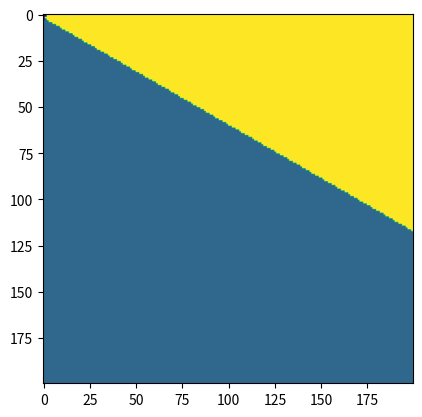
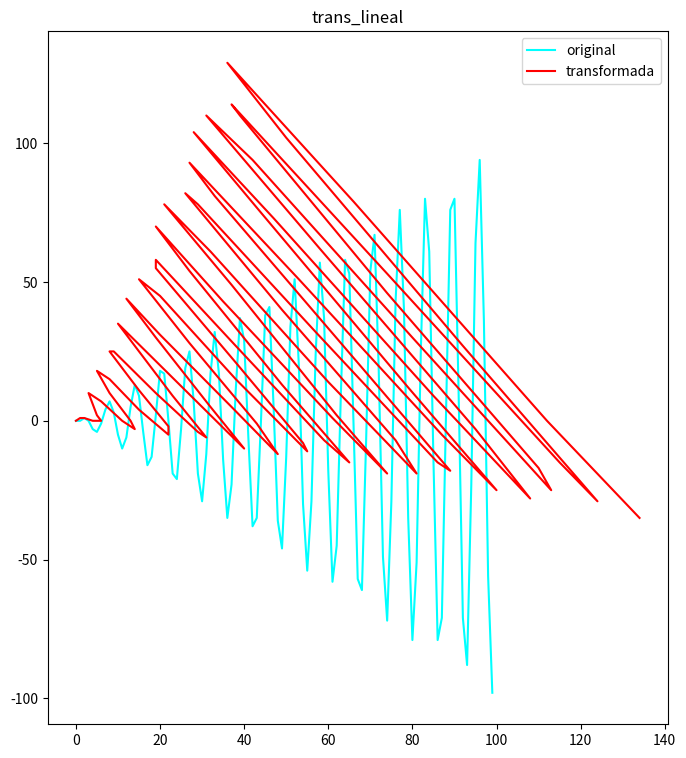

Write the Python code that produced these figures, in order.
import numpy as np
import matplotlib as mpl
import matplotlib.pyplot as plt
puntos=100
aux = np.ones((puntos, puntos), dtype=int)

src = np.vstack([np.c_[aux, 2*aux], np.c_[3*aux, 4*aux]])
plt.imshow(src)
plt.show()


def graficar_matriz(src, a):
    M, N = src.shape
    points = np.mgrid[0:N, 0:M].reshape((2, M*N))
    new_points = np.linalg.inv(a).dot(points).round().astype(int)
    x, y = new_points.reshape((2, M, N), order='F')
    indices = x + N*y
    return np.take(src, indices, mode='wrap')

def trans_lineal(x,y,angulo,puntos):
	x1=np.array(range(puntos))
	x2=np.array(range(puntos))
	for i in range(puntos):
		x1[i]=x[i]*np.cos(angulo)-y[i]*np.sin(angulo)#x
		x2[i]=x[i]*np.sin(angulo)+y[i]*np.cos(angulo)#y
	result=np.array([x1,x2])
	return result

def trans_rotacional(vec,angulo):
	A=np.array([[np.cos(angulo),-np.sin(angulo)],[np.sin(angulo),np.cos(angulo)]])
	#print("Matriz rotacional: ",(A))
	return A*vec

def generar_puntos(puntos):
	x1=np.array(range(puntos))
	x2=np.array(range(puntos))
	for i in range(puntos):
		x1[i]=i#x
		x2[i]=i*np.sin(i)#y
	result=np.array([x1,x2])
	return result

a = np.array([[1.5, 0],
              [0, 1]])

x = np.array([-3,4])

#transformacion rotacional
pi=np.pi
trans_rotacional(x,pi)
dst = graficar_matriz(src, trans_rotacional(x,pi/6))
plt.imshow(dst)
plt.show()
##transformacion lineal
x1=np.array(range(puntos))
result=np.array([x1,x1])
original=np.array([x1,x1])

original=generar_puntos(100)
result=trans_lineal(original[0],original[1],pi/6,100)


fig, (ax0) = plt.subplots(nrows=1, figsize=(8, 9))
ax0.plot(original[0], original[1], 'cyan', linewidth=1.5, label='original')
ax0.plot(result[0], result[1], 'red', linewidth=1.5, label='transformada')
ax0.set_title('trans_lineal')
ax0.legend()
plt.show()
